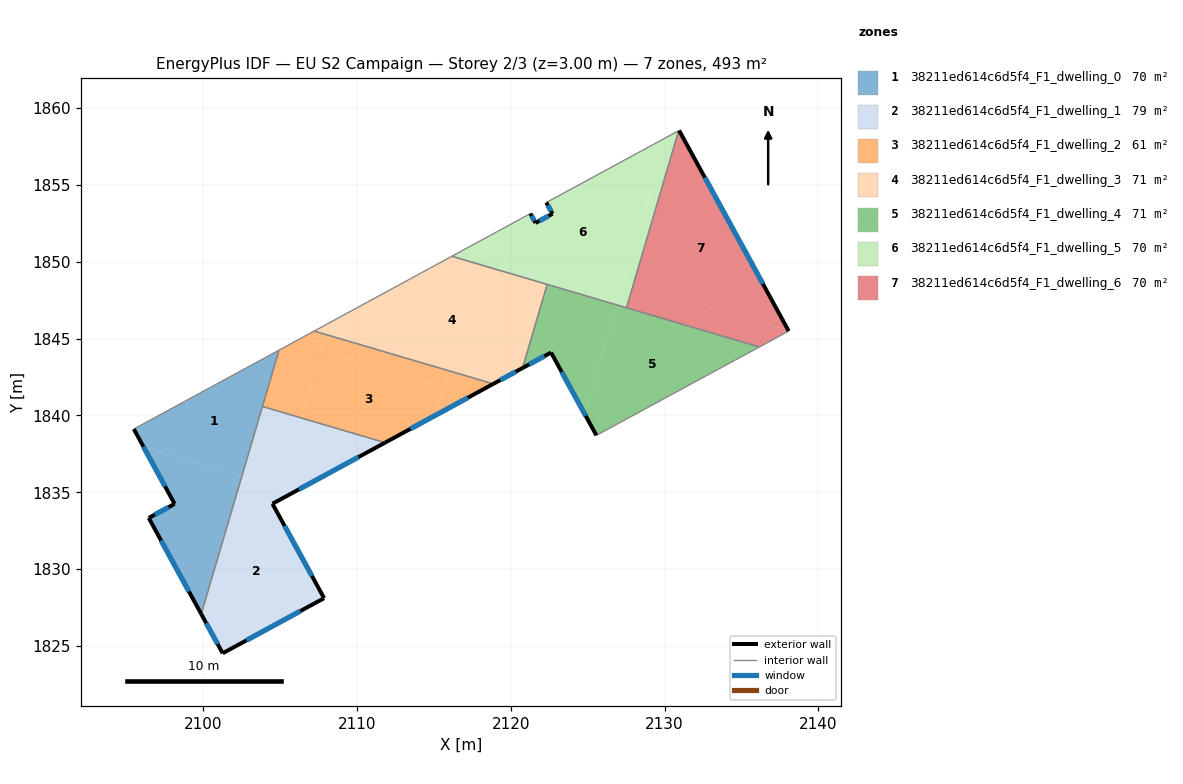
=== STOREY PLAN SPEC (per zone: floor XY polygon, exterior-wall plan segments, windows/doors) ===
zone 1: 38211ed614c6d5f4_F1_dwelling_0  (69.6 m²)
  floor: (2104.92, 1844.25) (2102.50, 1836.05) (2096.11, 1837.94) (2095.47, 1839.12)
  floor: (2102.50, 1836.05) (2099.85, 1827.08) (2096.44, 1833.33) (2098.12, 1834.25) (2096.11, 1837.94)
  exterior wall: (2095.47, 1839.12) – (2098.12, 1834.25)  [5.5 m]
    window: (2096.09, 1837.97) – (2097.50, 1835.39)  [4.7 m²]
  exterior wall: (2096.44, 1833.33) – (2099.85, 1827.08)  [7.1 m]
    window: (2097.24, 1831.87) – (2099.05, 1828.55)  [6.0 m²]
  exterior wall: (2098.12, 1834.25) – (2096.44, 1833.33)  [1.9 m]
    window: (2097.73, 1834.03) – (2096.84, 1833.55)  [1.6 m²]
  interior walls: 3
zone 2: 38211ed614c6d5f4_F1_dwelling_1  (78.7 m²)
  floor: (2105.03, 1835.31) (2104.76, 1834.41) (2104.49, 1834.26) (2107.85, 1828.11) (2101.25, 1824.53) (2099.85, 1827.08) (2102.50, 1836.05)
  floor: (2111.81, 1838.23) (2104.76, 1834.41) (2106.36, 1839.84)
  floor: (2106.36, 1839.84) (2105.03, 1835.31) (2102.50, 1836.05) (2103.84, 1840.58)
  exterior wall: (2101.25, 1824.53) – (2107.85, 1828.11)  [7.5 m]
    window: (2102.80, 1825.37) – (2106.30, 1827.27)  [6.3 m²]
  exterior wall: (2099.85, 1827.08) – (2101.25, 1824.53)  [2.9 m]
    window: (2100.18, 1826.48) – (2100.92, 1825.13)  [2.5 m²]
  exterior wall: (2104.49, 1834.26) – (2111.81, 1838.23)  [8.3 m]
    window: (2106.21, 1835.19) – (2110.09, 1837.30)  [7.0 m²]
  exterior wall: (2107.85, 1828.11) – (2104.49, 1834.26)  [7.0 m]
    window: (2107.06, 1829.56) – (2105.28, 1832.82)  [5.9 m²]
  interior walls: 2
zone 3: 38211ed614c6d5f4_F1_dwelling_2  (61.4 m²)
  floor: (2115.64, 1841.85) (2115.10, 1840.02) (2111.81, 1838.23) (2106.36, 1839.84) (2107.65, 1844.20)
  floor: (2107.96, 1845.27) (2106.36, 1839.84) (2103.84, 1840.58) (2104.92, 1844.25) (2107.20, 1845.49)
  floor: (2118.86, 1842.06) (2115.10, 1840.02) (2115.95, 1842.91)
  floor: (2115.95, 1842.91) (2115.64, 1841.85) (2107.65, 1844.20) (2107.96, 1845.27)
  exterior wall: (2111.81, 1838.23) – (2118.86, 1842.06)  [8.0 m]
    window: (2113.47, 1839.13) – (2117.20, 1841.16)  [6.8 m²]
  interior walls: 4
zone 4: 38211ed614c6d5f4_F1_dwelling_3  (71.4 m²)
  floor: (2108.19, 1846.03) (2107.96, 1845.27) (2107.20, 1845.49)
  floor: (2122.36, 1848.53) (2120.76, 1843.09) (2118.86, 1842.06) (2107.96, 1845.27) (2108.19, 1846.03) (2116.16, 1850.36)
  exterior wall: (2118.86, 1842.06) – (2120.76, 1843.09)  [2.2 m]
    window: (2119.30, 1842.30) – (2120.31, 1842.85)  [1.8 m²]
  interior walls: 4
zone 5: 38211ed614c6d5f4_F1_dwelling_4  (71.4 m²)
  floor: (2136.17, 1844.46) (2125.56, 1838.71) (2124.80, 1840.09) (2126.90, 1847.19)
  floor: (2126.88, 1847.13) (2124.80, 1840.09) (2122.61, 1844.09) (2120.76, 1843.09) (2122.34, 1848.47)
  floor: (2126.90, 1847.19) (2126.88, 1847.13) (2122.34, 1848.47) (2122.36, 1848.53)
  exterior wall: (2122.61, 1844.09) – (2125.56, 1838.71)  [6.1 m]
    window: (2123.31, 1842.83) – (2124.87, 1839.97)  [5.2 m²]
  exterior wall: (2120.76, 1843.09) – (2122.61, 1844.09)  [2.1 m]
    window: (2121.19, 1843.32) – (2122.18, 1843.86)  [1.8 m²]
  interior walls: 4
zone 6: 38211ed614c6d5f4_F1_dwelling_5  (70.5 m²)
  floor: (2130.11, 1858.09) (2126.90, 1847.19) (2117.99, 1849.82) (2118.53, 1851.65) (2121.27, 1853.13) (2121.60, 1852.53) (2122.71, 1853.12) (2122.30, 1853.85)
  floor: (2127.96, 1848.51) (2127.52, 1847.01) (2126.90, 1847.19) (2127.34, 1848.69)
  floor: (2130.92, 1858.53) (2127.96, 1848.51) (2127.34, 1848.69) (2130.11, 1858.09)
  floor: (2118.53, 1851.65) (2117.99, 1849.82) (2116.16, 1850.36)
  exterior wall: (2121.60, 1852.53) – (2121.27, 1853.13)  [0.7 m]
    window: (2121.52, 1852.67) – (2121.35, 1852.99)  [0.6 m²]
  exterior wall: (2122.71, 1853.12) – (2121.60, 1852.53)  [1.3 m]
    window: (2122.45, 1852.98) – (2121.86, 1852.67)  [1.1 m²]
  exterior wall: (2122.30, 1853.85) – (2122.71, 1853.12)  [0.8 m]
    window: (2122.40, 1853.68) – (2122.61, 1853.29)  [0.7 m²]
  interior walls: 5
zone 7: 38211ed614c6d5f4_F1_dwelling_6  (70.5 m²)
  floor: (2138.05, 1845.54) (2138.07, 1845.49) (2136.17, 1844.46) (2127.52, 1847.01) (2127.96, 1848.51)
  floor: (2130.94, 1858.54) (2138.05, 1845.54) (2127.96, 1848.51) (2130.92, 1858.53)
  exterior wall: (2138.07, 1845.49) – (2130.94, 1858.54)  [14.9 m]
    window: (2136.40, 1848.56) – (2132.62, 1855.48)  [12.5 m²]
  interior walls: 4

=== DERIVED (storey summary) ===
Building: EU S2 Campaign
Storey: 2 of 3  (floor level z = 3.00 m)
Storey gross floor area: 493.5 m²
Zones on this storey: 7
  - 38211ed614c6d5f4_F1_dwelling_0: floor 69.6 m²; exterior wall 14.6 m (43.7 m²); 3 window(s) 12.3 m²; WWR 28.1%
  - 38211ed614c6d5f4_F1_dwelling_1: floor 78.7 m²; exterior wall 25.8 m (77.3 m²); 4 window(s) 21.7 m²; WWR 28.1%
  - 38211ed614c6d5f4_F1_dwelling_2: floor 61.4 m²; exterior wall 8.0 m (24.0 m²); 1 window(s) 6.8 m²; WWR 28.1%
  - 38211ed614c6d5f4_F1_dwelling_3: floor 71.4 m²; exterior wall 2.2 m (6.5 m²); 1 window(s) 1.8 m²; WWR 28.1%
  - 38211ed614c6d5f4_F1_dwelling_4: floor 71.4 m²; exterior wall 8.3 m (24.8 m²); 2 window(s) 7.0 m²; WWR 28.1%
  - 38211ed614c6d5f4_F1_dwelling_5: floor 70.5 m²; exterior wall 2.8 m (8.4 m²); 3 window(s) 2.4 m²; WWR 28.1%
  - 38211ed614c6d5f4_F1_dwelling_6: floor 70.5 m²; exterior wall 14.9 m (44.6 m²); 1 window(s) 12.5 m²; WWR 28.1%
Zone adjacency (shared interzone walls):
  - 38211ed614c6d5f4_F1_dwelling_0 ↔ 38211ed614c6d5f4_F1_dwelling_1
  - 38211ed614c6d5f4_F1_dwelling_0 ↔ 38211ed614c6d5f4_F1_dwelling_2
  - 38211ed614c6d5f4_F1_dwelling_1 ↔ 38211ed614c6d5f4_F1_dwelling_2
  - 38211ed614c6d5f4_F1_dwelling_2 ↔ 38211ed614c6d5f4_F1_dwelling_3
  - 38211ed614c6d5f4_F1_dwelling_3 ↔ 38211ed614c6d5f4_F1_dwelling_4
  - 38211ed614c6d5f4_F1_dwelling_3 ↔ 38211ed614c6d5f4_F1_dwelling_5
  - 38211ed614c6d5f4_F1_dwelling_4 ↔ 38211ed614c6d5f4_F1_dwelling_5
  - 38211ed614c6d5f4_F1_dwelling_4 ↔ 38211ed614c6d5f4_F1_dwelling_6
  - 38211ed614c6d5f4_F1_dwelling_5 ↔ 38211ed614c6d5f4_F1_dwelling_6